Run: headless pygame with SDL's dummy video driver; simulated clock (each Clock.tick advances the game by its frame time, no real sleeping); random seed 0; keys injected as events and as key.get_pressed() state; no mouse input.
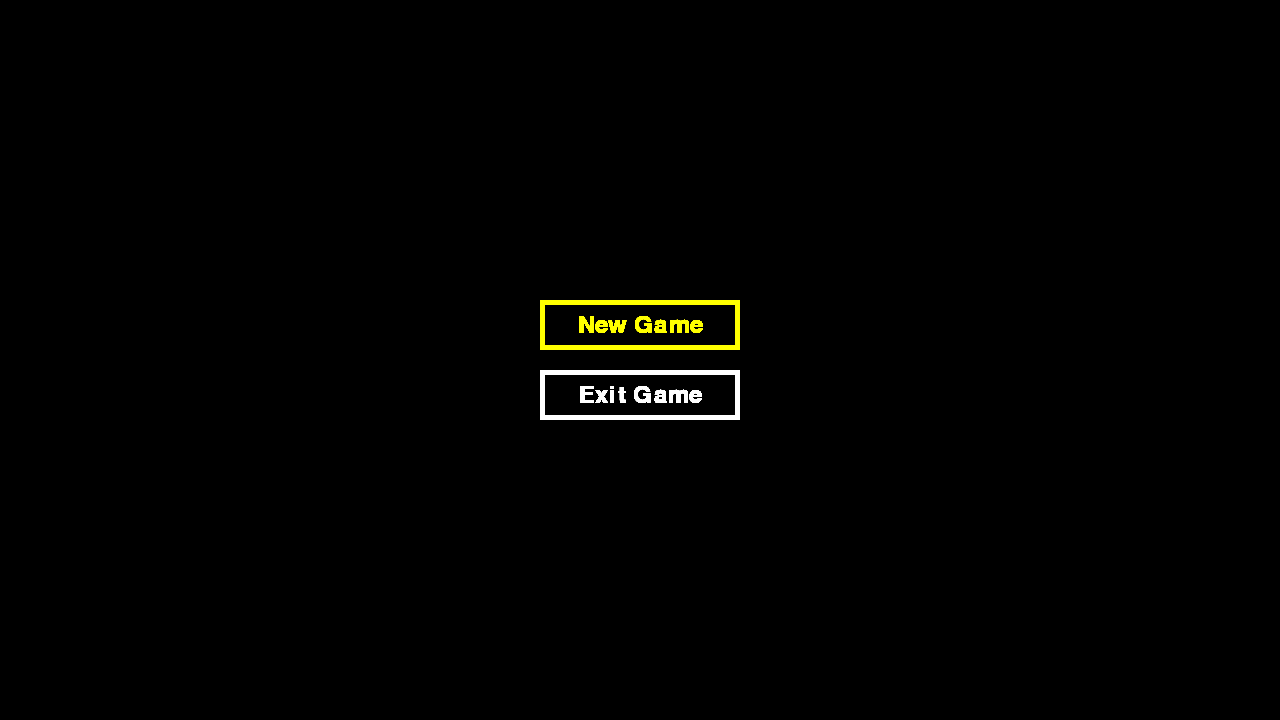
Frame 1 of 4 · flips 1–60 · no input
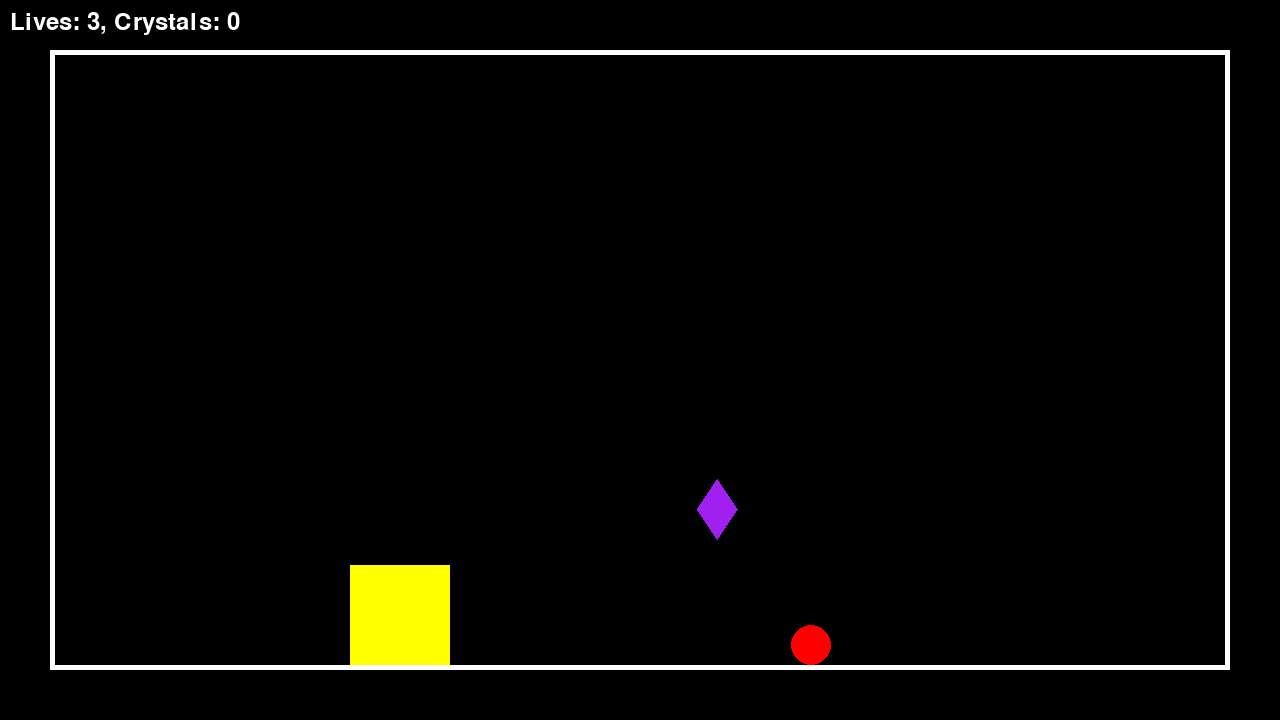
Frame 2 of 4 · flips 61–180 · tapped SPACE, RETURN · held RIGHT (→), D
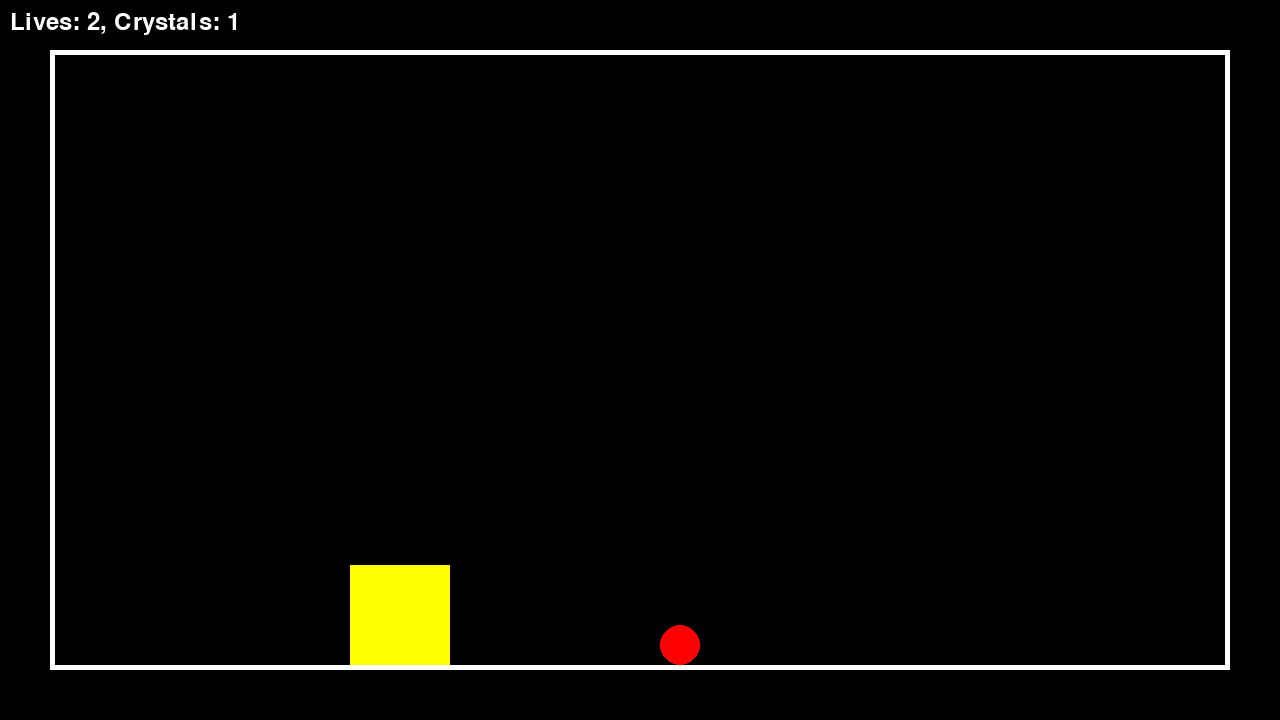
Frame 3 of 4 · flips 181–300 · held DOWN (↓), S
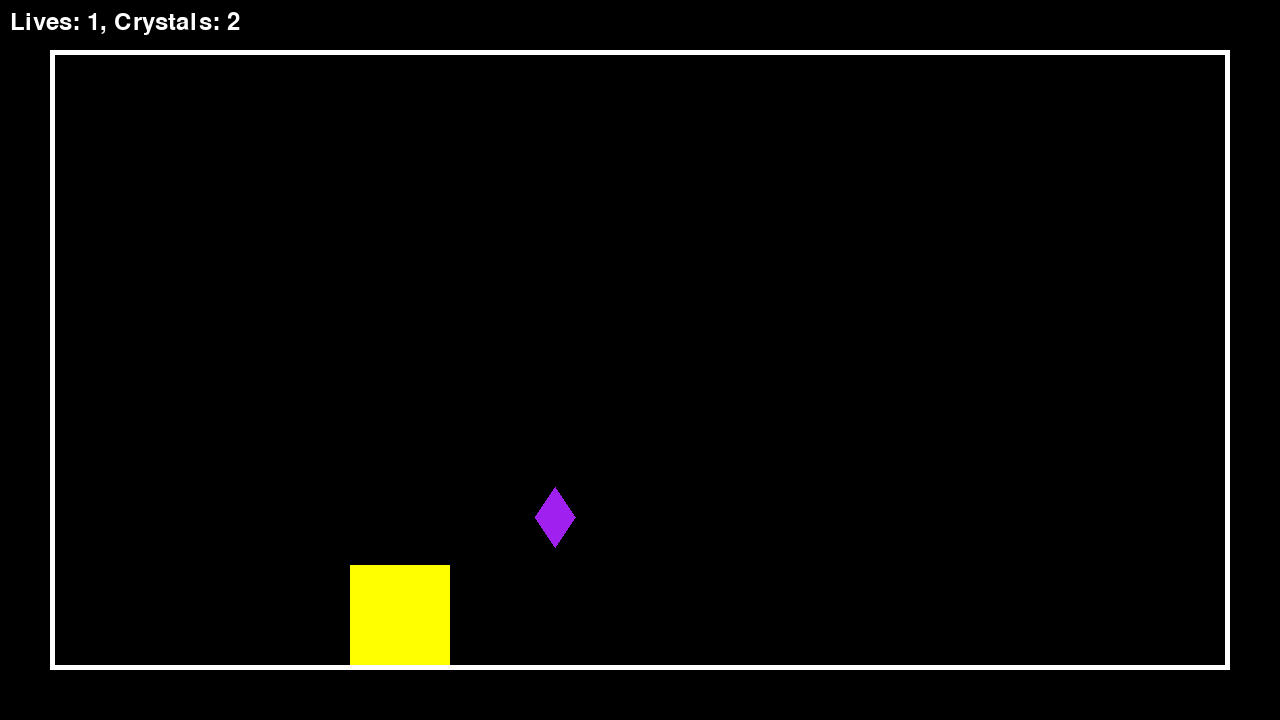
Frame 4 of 4 · flips 301–420 · held LEFT (←), A, UP (↑), W

The pygame program that drew these frames:

from dataclasses import dataclass, field
from enum import Enum
import pygame
import random

pygame.init()

@dataclass
class GameSettings:
    screen_w: int = 1280
    screen_h: int = 720
    screen_border: int = 50
    border_w: int = 5
    border_color: tuple[int, int, int] = (255, 255, 255)

    def arena_upper_y(self):
        return self.screen_border + self.border_w

    def arena_lower_y(self):
        return self.screen_h - self.screen_border - self.border_w

    def arena_left_x(self):
        return self.screen_border + self.border_w

    def arena_right_x(self):
        return self.screen_w - self.screen_border - self.border_w

class JumpDir(Enum):
    UP = 1
    DOWN = 2
    NONE = 3

class GameMode(Enum):
    MENU = 1
    PLAY = 2
    PAUSE = 3

class MenuItem(Enum):
    NEW_GAME = 1
    EXIT = 2
    RESUME_GAME = 3

@dataclass
class GameState:
    game_settings: GameSettings
    # Position on screen where the human is.
    human_w: int = 100
    human_h: int = 100
    human_x_in_arena: int = 300

    human_x: int = field(init=False)
    human_y: int = field(init=False)

    # Jump settings
    jump_h: int = 300
    jump_step: int = 15

    obstacle_ratio: int = 4
    crystal_ratio: int = 1
    def total_obj_ratio(self):
        return self.obstacle_ratio + self.crystal_ratio

    def obstacle_prob(self):
        return self.obstacle_ratio / float(self.total_obj_ratio())

    # Parameters for how to create flying object.
    min_obstacle_dist: int = 500
    max_obstacle_dist: int = 2000

    min_crystal_dist: int = 100
    max_crystal_dist: int  = 1000

    # Flying object sizes
    obstacle_r: int = 20
    obstacle_y: int = field(init=False)

    obstacle_step: int = 10

    crystal_w: int = 40
    crystal_h: int = 60
    crystal_step: int = 10
    crystal_high_y: int = field(init=False)

    in_jump: bool = False
    jump_dir: JumpDir = JumpDir.NONE

    # Indicates whether the player hit an obstacle.
    is_hit: bool = False
    # Number of lives to start with.
    human_lives: int = 3
    # Number of collected crystals.
    human_crystals: int = 0
    # Indicates the time for which a hit was shown.
    # The game pauses for a while to show it.
    hit_pause_left: int = 0
    # How many iterations should a pause after a hit last.
    hit_pause_length: int = 20

    curr_menu_item_idx: int = 0

    game_mode: GameMode = GameMode.MENU

    game_running: bool = True
    is_game_over: bool = False

    objects: list = field(default_factory=list)
    menu_items: list = field(default_factory=lambda: [MenuItem.NEW_GAME, MenuItem.EXIT])

    def __post_init__(self):
        self.human_x = self.human_x_in_arena + self.game_settings.screen_border
        self.human_y = self.game_settings.arena_lower_y() - self.human_h
        self.obstacle_y = self.game_settings.arena_lower_y() - self.obstacle_r
        self.crystal_high_y = self.game_settings.arena_lower_y() - self.jump_h

    def reset(self):
        self.game_mode = GameMode.PLAY
        self.objects = []
        self.menu_items = [MenuItem.NEW_GAME, MenuItem.EXIT]
        self.in_jump = False
        self.jump_dir = JumpDir.NONE
        self.is_hit = False
        self.human_lives = 3
        self.human_crystals = 0
        self.is_game_over = False
        self.human_y = self.game_settings.arena_lower_y() - self.human_h


settings = GameSettings()
state = GameState(game_settings=settings)

screen = pygame.display.set_mode((settings.screen_w, settings.screen_h))
clock = pygame.time.Clock()

class ObjectType(Enum):
    RED_BALL = 1
    CRYSTAL = 2

@dataclass
class FlyingObject:
    """Describes a flying object."""
    obj_type: ObjectType
    x: int
    y: int
    w: int
    h: int
    has_hit: bool = False

    def left_side(self):
        return self.x - self.w // 2

    def right_side(self):
        return self.x + self.w // 2

    def lower_side(self):
        return self.y + self.h // 2

    def upper_side(self):
        return self.y - self.h // 2

def can_add_new_object(curr_objects: list[FlyingObject], new_obj_type: ObjectType) -> bool:
    if not curr_objects: return True

    if new_obj_type == ObjectType.RED_BALL:
        last_red = -1
        for idx in range(len(curr_objects) - 1, -1, -1):
            if curr_objects[idx].obj_type == ObjectType.RED_BALL:
                last_red = idx
                break
        if last_red == -1:
            return True
        else:
            return (curr_objects[last_red].x + curr_objects[last_red].w <=
                    settings.arena_right_x() - state.min_obstacle_dist)
    else:
        return (curr_objects[-1].x + curr_objects[-1].w <=
                settings.arena_right_x() - state.min_crystal_dist)


def draw_crystal(center_x: int, center_y: int, width: int, height: int):
    rhombus_color = 'purple'
    vertices = [
        (center_x, center_y - height // 2),  # Top vertex
        (center_x + width // 2, center_y),   # Right vertex
        (center_x, center_y + height // 2),  # Bottom vertex
        (center_x - width // 2, center_y)    # Left vertex
    ]
    pygame.draw.polygon(screen, rhombus_color, vertices)


MENU_TEXTS = {
    MenuItem.NEW_GAME: 'New Game',
    MenuItem.EXIT: 'Exit Game',
    MenuItem.RESUME_GAME: 'Resume Game',
}

def handle_menu_interactions(state: GameState):
    if state.game_mode == GameMode.MENU:
        state.menu_items = [MenuItem.NEW_GAME, MenuItem.EXIT]
    else:
        state.menu_items = [MenuItem.RESUME_GAME, MenuItem.NEW_GAME, MenuItem.EXIT]

    for event in pygame.event.get():
        if event.type == pygame.QUIT:
            pygame.quit()
            raise SystemExit
        if event.type == pygame.KEYDOWN:
            if event.key == pygame.K_UP:
                state.curr_menu_item_idx = (state.curr_menu_item_idx + len(state.menu_items) - 1) % len(state.menu_items)
            elif event.key == pygame.K_DOWN:
                state.curr_menu_item_idx = (state.curr_menu_item_idx + len(state.menu_items) + 1) % len(state.menu_items)
            elif event.key == pygame.K_RETURN:
                if state.menu_items[state.curr_menu_item_idx] == MenuItem.NEW_GAME:
                    state.reset()
                    break
                elif state.menu_items[state.curr_menu_item_idx] == MenuItem.RESUME_GAME:
                    state.game_mode = GameMode.PLAY
                    break
                elif state.menu_items[state.curr_menu_item_idx] == MenuItem.EXIT:
                    state.game_running = False
                    break


def handle_play_interactions(state: GameState):
    for event in pygame.event.get():
        if event.type == pygame.QUIT:
            pygame.quit()
            raise SystemExit
        if event.type == pygame.KEYDOWN:
            if event.key == pygame.K_UP:
                if not state.in_jump:
                    state.in_jump = True
                    state.jump_dir = JumpDir.UP
                    state.human_y -= state.jump_step
            if event.key == pygame.K_p:
                state.game_mode = GameMode.PAUSE
                state.curr_menu_item_idx = 0
    if state.in_jump:
        if state.jump_dir == JumpDir.UP:
            # If the jump is at its highest point, start going down.
            if state.human_y <= settings.arena_lower_y() - state.human_h - state.jump_h:
                state.jump_dir = JumpDir.DOWN
                state.human_y += state.jump_step
            else:
                state.human_y -= state.jump_step
        else:
            if state.human_y == settings.arena_lower_y() - state.human_h:
                state.in_jump = False
                state.jump_dir = JumpDir.NONE
            else:
                state.human_y += state.jump_step


def add_game_objects(state: GameState):
    new_obj_type = ObjectType.RED_BALL if random.random() <= state.obstacle_prob() else ObjectType.CRYSTAL
    if not state.objects or can_add_new_object(state.objects, new_obj_type):
        if new_obj_type == ObjectType.RED_BALL:
            state.objects.append(FlyingObject(
                obj_type = ObjectType.RED_BALL,
                x = settings.arena_right_x() + int(random.random() * (state.max_obstacle_dist - state.min_obstacle_dist)),
                y = state.obstacle_y,
                w = 2 * state.obstacle_r,
                h = 2 * state.obstacle_r))
        else:
            state.objects.append(FlyingObject(
                obj_type = ObjectType.CRYSTAL,
                x = settings.arena_right_x() + int(random.random() * (state.max_crystal_dist - state.min_crystal_dist)),
                y = settings.arena_lower_y() - state.crystal_h // 2 - int(random.random() * (settings.arena_lower_y() - state.crystal_high_y)),
                w = state.crystal_w,
                h = state.crystal_h))

    while state.objects and state.objects[0].right_side() < 0:
        state.objects.pop(0)


def rect_circle_collision(rect_x, rect_y, rect_w, rect_h, circle_x, circle_y, circle_r):
    # Find the closest point on the rectangle to the circle center
    closest_x = max(rect_x, min(circle_x, rect_x + rect_w))
    closest_y = max(rect_y, min(circle_y, rect_y + rect_h))

    # Calculate the distance between the circle center and the closest point
    distance = (closest_x - circle_x) ** 2 + (closest_y - circle_y) ** 2

    # Check if the distance is less than or equal to the circle's radius
    return distance <= circle_r ** 2


def object_collides_with_human(obj: FlyingObject, state: GameState) -> bool:
    if obj.obj_type == ObjectType.RED_BALL:
        return rect_circle_collision(state.human_x,
                                     state.human_y,
                                     state.human_w,
                                     state.human_h,
                                     obj.x,
                                     obj.y,
                                     obj.w // 2)
    elif obj.obj_type == ObjectType.CRYSTAL:
        return (not (obj.left_side() > state.human_x + state.human_w or obj.right_side() < state.human_x) and
            not (obj.upper_side() > state.human_y + state.human_h or obj.lower_side() < state.human_y))

    return False


def move_game_objects(state: GameState):
    for obj in state.objects:
        if obj.obj_type == ObjectType.RED_BALL:
            obj.x -= state.obstacle_step
        else:
            obj.x -= state.crystal_step

        if object_collides_with_human(obj, state):
            if not obj.has_hit:
                if obj.obj_type == ObjectType.RED_BALL:
                    state.human_lives -= 1
                else:
                    state.human_crystals += 1

                if obj.obj_type == ObjectType.RED_BALL:
                    state.is_hit = True
                    state.hit_pause_left = state.hit_pause_length

            obj.has_hit = True


def draw_menu_screen(screen: pygame.Surface, state: GameState):
    if state.game_mode == GameMode.MENU:
        state.menu_items = [MenuItem.NEW_GAME, MenuItem.EXIT]
    else:
        state.menu_items = [MenuItem.RESUME_GAME, MenuItem.NEW_GAME, MenuItem.EXIT]

    menu_item_w, menu_item_h = 200, 50

    # Calculate position to center the rectangle
    menu_item_x = (settings.screen_w - menu_item_w) // 2
    menu_top_y = 300
    menu_color = 'white'

    if state.is_game_over:
        font = pygame.font.Font(None, 64)  # None uses the default font.
        rect = pygame.Rect(0, 0, settings.screen_w, 400)
        game_over_text = font.render('GAME OVER', True, (255, 255, 255))  # Text, antialias, color
        game_over_rect = game_over_text.get_rect(center=rect.center)
        screen.blit(game_over_text, game_over_rect)
        state.is_game_over = False

    font = pygame.font.Font(None, 36)

    for idx, menu_item in enumerate(state.menu_items):
        if idx == state.curr_menu_item_idx:
            menu_color = 'yellow'
        else:
            menu_color = 'white'

        rect = pygame.Rect(menu_item_x, menu_top_y + idx * (menu_item_h + 20), menu_item_w, menu_item_h)
        # Draw the rectangle
        pygame.draw.rect(screen, menu_color, rect, 5)
        # Render the text
        text = font.render(MENU_TEXTS[state.menu_items[idx]], True, menu_color)
        # Get the rectangle of the text and center it inside the rectangle
        text_rect = text.get_rect(center=rect.center)
        # Draw the text
        screen.blit(text, text_rect)


def draw_game_objects(screen: pygame.Surface, state: GameState):
    screen.fill(background_color)  # Fill the display with a solid color

    # Write number of lives
    font = pygame.font.Font(None, 36)  # None uses the default font.
    text = font.render(f'Lives: {state.human_lives}, Crystals: {state.human_crystals}', True, (255, 255, 255))  # Text, antialias, color
    screen.blit(text, (10, 10))  # Position at x=10, y=10

    pygame.draw.rect(screen,
                        settings.border_color,
                        pygame.Rect(
                            settings.screen_border,
                            settings.screen_border,
                            settings.screen_w - 2 * settings.screen_border,
                            settings.screen_h - 2 * settings.screen_border),
                        settings.border_w)
    color = 'yellow' if not state.is_hit else 'red'
    square_rect = pygame.Rect(state.human_x, state.human_y, state.human_w, state.human_h)  # x, y, width, height
    pygame.draw.rect(screen, color, square_rect)
    circle_color = 'red'
    for obj in state.objects:
        if obj.left_side() >= settings.arena_left_x() and obj.right_side() <= settings.arena_right_x():
            if obj.obj_type == ObjectType.RED_BALL:
                pygame.draw.circle(screen, circle_color, (obj.x, obj.y), obj.w // 2)
            elif not obj.has_hit:
                draw_crystal(obj.x, obj.y, obj.w, obj.h)


while state.game_running:
    if state.human_lives > 0:
        if state.hit_pause_left > 0:
            state.hit_pause_left -= 1
            clock.tick(60)
            continue
        else:
            state.is_hit = False

    # Process player inputs.
    background_color = 'black'

    if state.game_mode in [GameMode.MENU, GameMode.PAUSE]:
        # Check for pressed buttons.
        handle_menu_interactions(state)
        if not state.game_running:
            break
    elif state.game_mode == GameMode.PLAY:
        # Check for pressed buttons.
        handle_play_interactions(state)
        # Add new objects to the game at random, clean up objects that are not visible.
        add_game_objects(state)
        # Move the existing objects, check for collisions.
        move_game_objects(state)

    # Draw the screen
    if state.game_mode in [GameMode.MENU, GameMode.PAUSE]:
        draw_menu_screen(screen, state)
    elif state.game_mode == GameMode.PLAY:
        draw_game_objects(screen, state)

    if state.human_lives == 0:
        state.game_mode = GameMode.MENU
        state.is_game_over = True

    pygame.display.flip()  # Refresh on-screen display
    clock.tick(60)         # wait until next frame (at 60 FPS)

pygame.quit()
